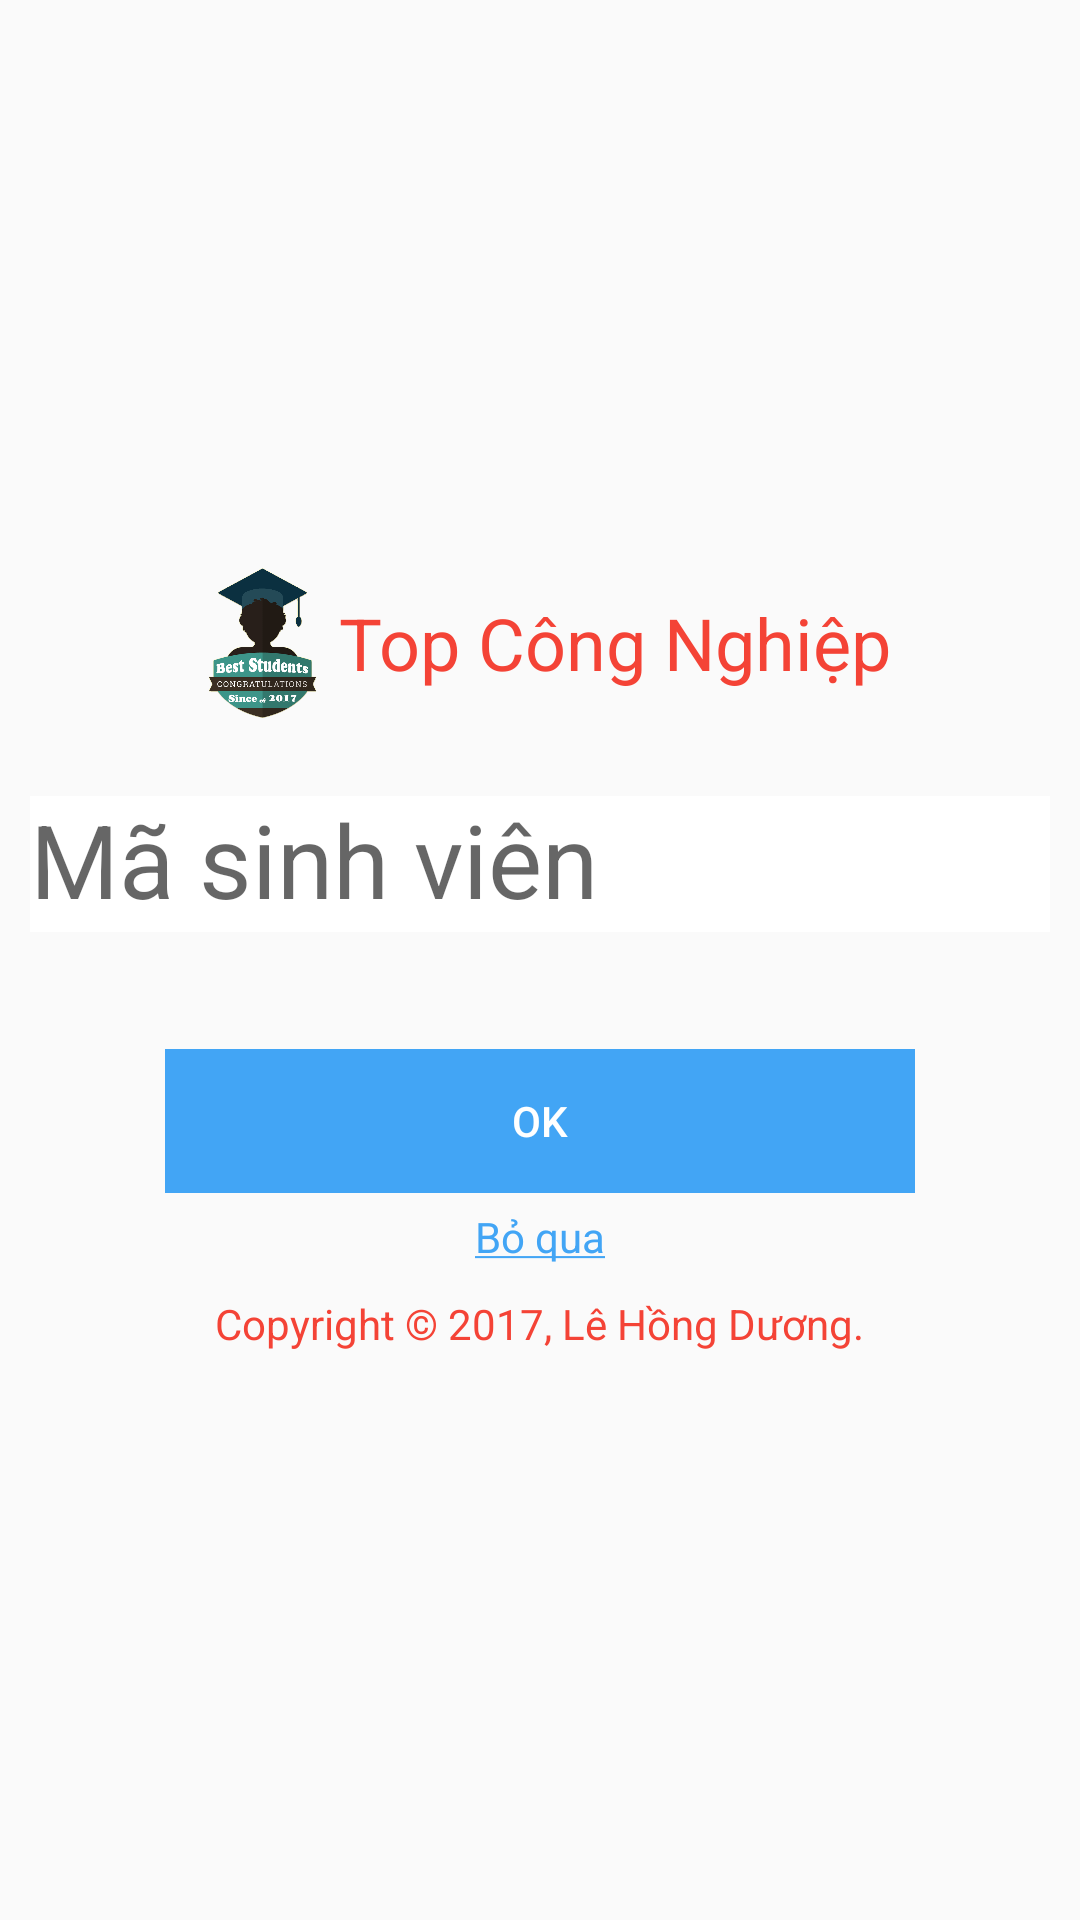

Layout XML and referenced resources for this Android screen:
<!-- AndroidManifest.xml: application theme AppTheme -->
<!-- res/layout/input_msv_layout.xml -->
<?xml version="1.0" encoding="utf-8"?>
<LinearLayout xmlns:android="http://schemas.android.com/apk/res/android"
    xmlns:custom="http://schemas.android.com/tools"
    android:orientation="vertical"
    android:gravity="center"
    android:layout_width="match_parent"
    android:layout_marginLeft="@dimen/activity_vertical_margin"
    android:layout_marginRight="@dimen/activity_vertical_margin"
    android:layout_height="match_parent">

    <LinearLayout
        android:layout_width="match_parent"
        android:orientation="vertical"
        android:gravity="center"
        android:layout_gravity="center"
        android:background="@drawable/shadow_view"
        android:layout_height="wrap_content">
        <LinearLayout
            android:layout_width="wrap_content"
            android:orientation="horizontal"
            android:layout_gravity="center"
            android:layout_marginBottom="@dimen/margin_view"
            android:gravity="center"
            android:layout_height="wrap_content">
            <ImageView
                android:layout_width="50sp"
                android:src="@drawable/logo_student"
                android:layout_height="50sp"/>
            <TextView
                android:layout_width="wrap_content"
                android:text="@string/app_name"
                android:textColor="@color/md_red_500"
                style="@style/Base.TextAppearance.AppCompat.Headline"
                android:gravity="left|center"
                android:layout_height="wrap_content"/>
        </LinearLayout>
        <android.support.design.widget.TextInputLayout
            android:layout_width="match_parent"
            android:padding="@dimen/margin_view"
            android:layout_marginTop="@dimen/margin_view"
            android:background="@drawable/login_animation"
            android:layout_height="wrap_content">
            <EditText
                android:layout_width="match_parent"
                android:id="@+id/et_id_input"
                android:background="@color/bg_app"
                android:singleLine="true"
                android:layout_margin="@dimen/margin_view"
                android:inputType="number"
                android:maxLength="10"
                android:hint="@string/hint_id"
                android:textColorHint="@color/md_green_500"
                style="@style/TextAppearance.AppCompat.Display1"
                android:textColor="@color/md_green_500"
                android:layout_height="wrap_content" />
        </android.support.design.widget.TextInputLayout>
        <TextView
            android:layout_width="match_parent"
            android:layout_marginTop="@dimen/margin_view_inner"
            android:layout_marginBottom="@dimen/margin_view_inner"
            android:id="@+id/tv_input_error"
            android:layout_gravity="left"
            android:textColor="@color/md_red_500"
            style="@style/TextAppearance.AppCompat.Body1"
            android:layout_height="wrap_content" />

        <RelativeLayout
            android:layout_width="wrap_content"
            android:layout_gravity="center"
            android:layout_height="wrap_content">
            <ProgressBar
                android:layout_width="wrap_content"
                android:visibility="gone"
                android:id="@+id/pg_input"
                style="@android:style/Widget.Material.ProgressBar"
                android:layout_centerInParent="true"
                android:layout_height="wrap_content" />
            <android.support.v7.widget.AppCompatButton
                android:layout_width="wrap_content"
                android:visibility="visible"
                android:background="@color/colorPrimary"
                android:id="@+id/bt_input"
                android:text="OK"
                android:minWidth="250dp"
                android:layout_gravity="center"
                android:textColor="@color/md_white_1000"
                android:layout_height="wrap_content" />
        </RelativeLayout>
        <TextView
            android:layout_width="match_parent"
            android:layout_marginTop="@dimen/margin_view_inner"
            android:layout_marginBottom="@dimen/margin_view_inner"
            android:id="@+id/tv_skip"
            android:gravity="center"
            android:textColor="@color/colorPrimary"
            android:text="@string/skip"
            style="@style/TextAppearance.AppCompat.Body1"
            android:layout_height="wrap_content" />
        <TextView
            android:layout_width="wrap_content"
            android:layout_marginTop="@dimen/margin_view"
            android:text="@string/ban_quyen_link"
            android:layout_gravity="center"
            style="@style/TextAppearance.AppCompat.Small"
            android:textColor="@color/md_red_500"
            android:layout_height="wrap_content" />
    </LinearLayout>


</LinearLayout>
<!-- resources referenced by this layout -->
<resources>
  <color name="bg_app">#ffffff</color>
  <color name="colorPrimary">#42A5F5</color>
  <color name="md_green_500">#4CAF50</color>
  <color name="md_red_500">#F44336</color>
  <color name="md_white_1000">#ffffff</color>
  <dimen name="activity_vertical_margin">16dp</dimen>
  <dimen name="margin_view">5dp</dimen>
  <dimen name="margin_view_inner">5dp</dimen>
  <!-- drawable logo_student: png bitmap (drawable, 74516 bytes) -->
  <string name="app_name">Top Công Nghiệp</string>
  <string name="ban_quyen_link"><em>Copyright  ©<em> 2017</em>, Lê Hồng Dương.</em></string>
  <string name="hint_id">Mã sinh viên</string>
  <string name="skip"><u>Bỏ qua</u></string>
  <style name="AppTheme" parent="Theme.AppCompat.Light.DarkActionBar">
          
          <item name="colorPrimary">@color/colorPrimary</item>
          <item name="colorPrimaryDark">@color/colorPrimaryDark</item>
          <item name="colorAccent">@color/colorAccent</item>
      </style>
  <color name="colorPrimaryDark">#42A5F5</color>
  <color name="colorAccent">#FF4081</color>
</resources>
